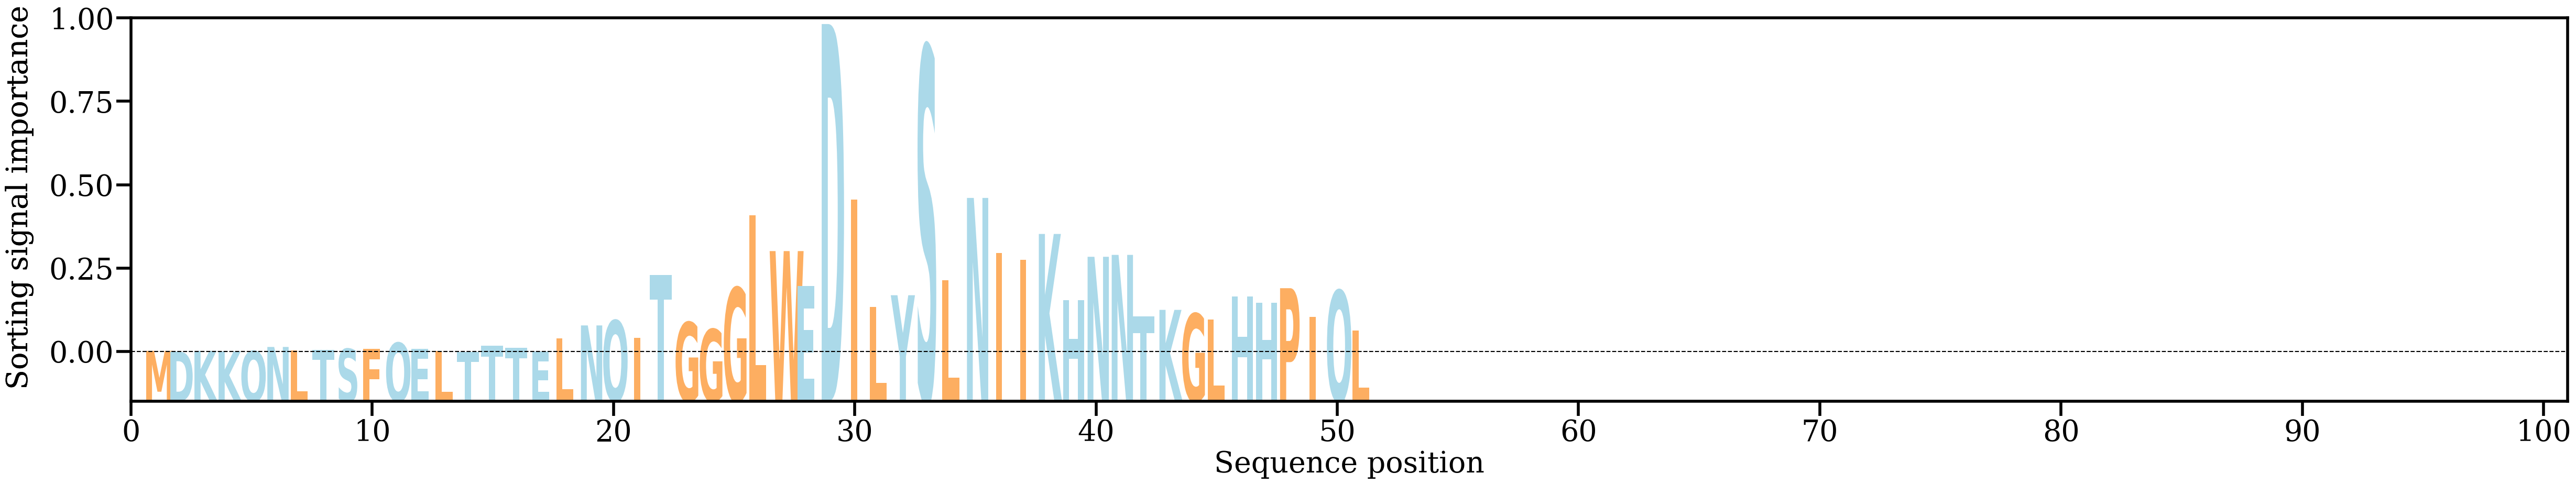

The data file committed next to this chart (first rows):
AA, Alpha
M, [0.0008431]
D, [0.00061374]
K, [0.00084267]
K, [0.00062349]
Q, [0.00075581]
N, [0.00224032]
L, [0.00106634]
T, [0.00126601]
S, [0.00154626]
F, [0.00147461]
Q, [0.00371372]
E, [0.00164154]
L, [0.00073744]
T, [0.0003554]
T, [0.00261686]
T, [0.00194071]
E, [0.00062451]
L, [0.00524736]
N, [0.009962]
Q, [0.01171281]
I, [0.00551823]
T, [0.02808763]
G, [0.0110825]
G, [0.00860201]
G, [0.02345708]
L, [0.04939273]
W, [0.0366269]
E, [0.02416926]
D, [0.11806712]
I, [0.05514436]
L, [0.01649619]
Y, [0.02079122]
S, [0.10972823]
L, [0.02625217]
N, [0.05569701]
I, [0.03587649]
I, [0.03340978]
K, [0.04276957]
H, [0.01893831]
N, [0.03458162]
N, [0.03526134]
T, [0.01313047]
K, [0.0155392]
G, [0.01416922]
L, [0.01207904]
H, [0.02029149]
H, [0.01818024]
P, [0.0233156]
I, [0.01292454]
Q, [0.02246312]
L, [0.00813259]
